Run: headless pygame with SDL's dummy video driver; simulated clock (each Clock.tick advances the game by its frame time, no real sleeping); random seed 0; keys injected as events and as key.get_pressed() state; mouse plan: one left click at the window centre at the start of phase 2, then a move to the lower-right quarter at the start of phase 3.
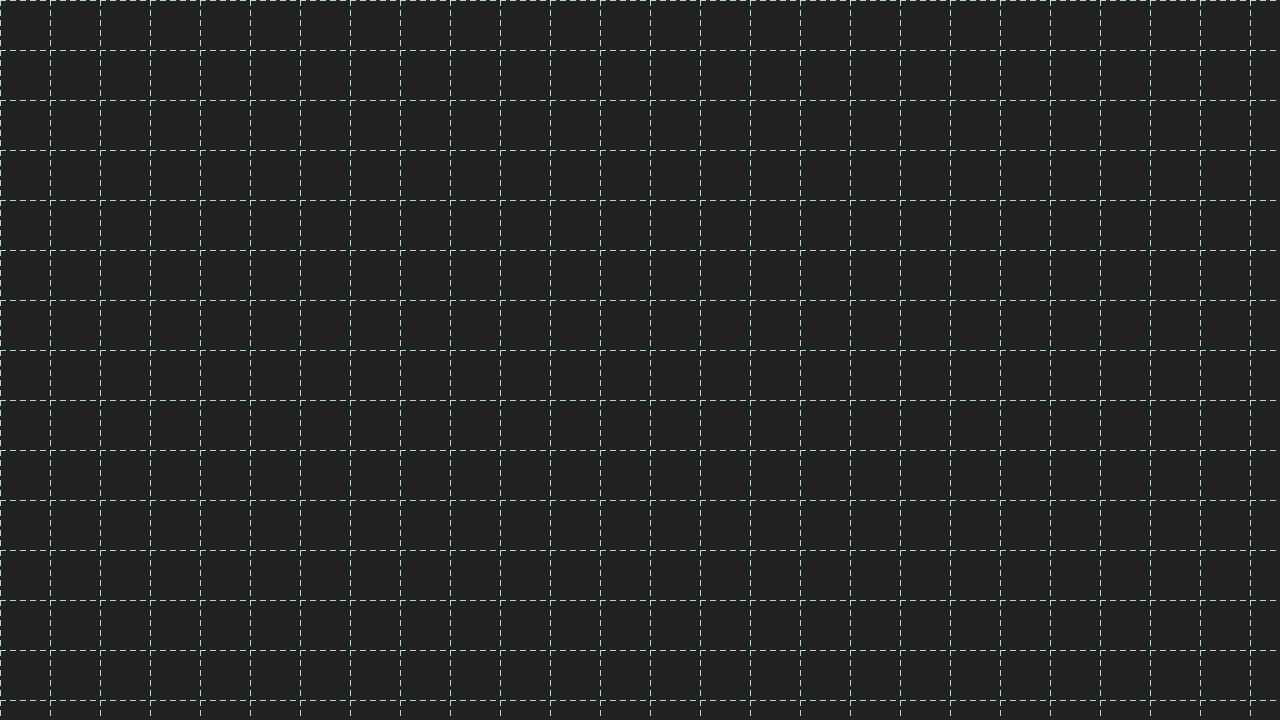
Frame 1 of 4 · flips 1–60 · no input
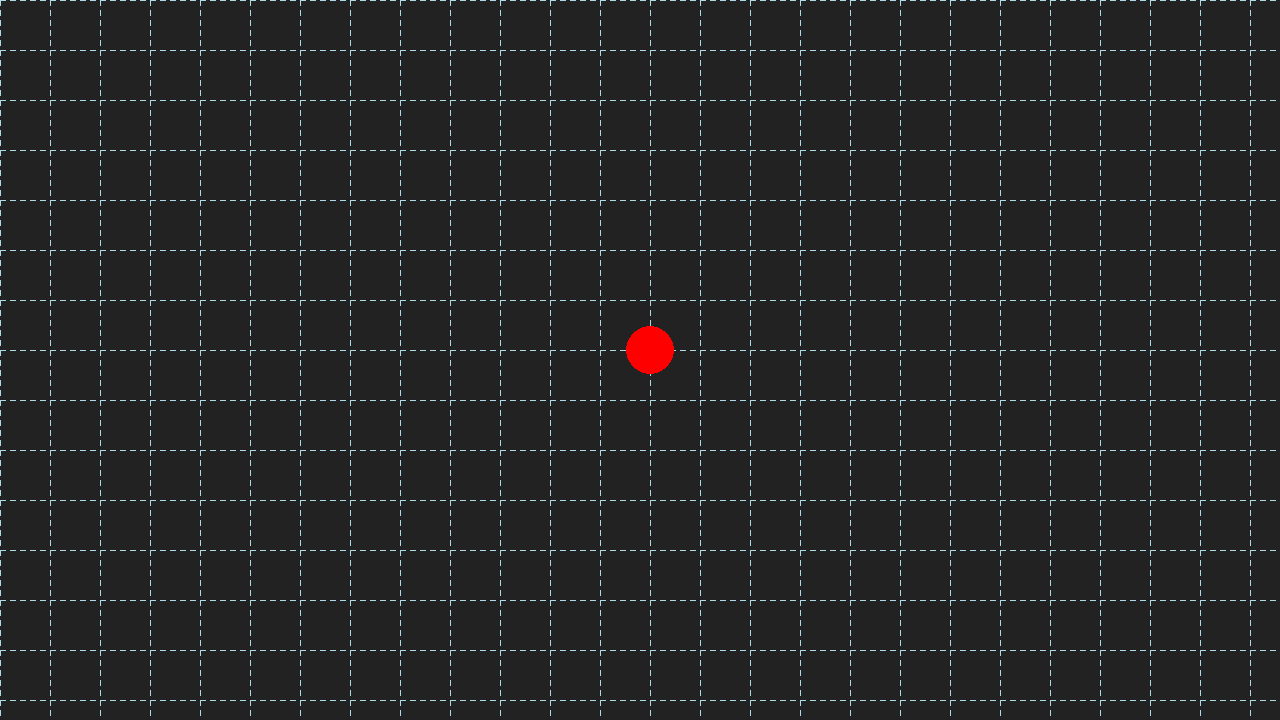
Frame 2 of 4 · flips 61–180 · clicked the window centre · tapped SPACE, RETURN · held RIGHT (→), D
Frame 3 of 4 · flips 181–300 · moved the mouse to the lower-right quarter · held DOWN (↓), S · screen unchanged from frame 2, image omitted
Frame 4 of 4 · flips 301–420 · held LEFT (←), A, UP (↑), W · screen unchanged from frame 3, image omitted

The pygame program that drew these frames:

try:
    import pygame as pg
    import sys
    from pygame.locals import *
    from typing import Dict, Any, Optional, List
except ImportError as err:
    print(f"Failed to load module. {err}")
    sys.exit(2)

DEFAULT_WIDTH = 1280
DEFAULT_HEIGHT = 720
DEFAULT_BG_COLOR = (34, 34, 34)
DEFAULT_BALL_RADIUS = 24
DEFAULT_BALL_COLOR = (255, 0, 0)

GRID_SPACING = 50
GRID_COLOR = (173, 216, 230)
GRID_DASH_LENGTH = 5
GRID_GAP_LENGTH = 5

class BallPath:
    """Holds the animation path data for a Ball object."""
    def __init__(self,
                 start_pos: pg.math.Vector2,
                 end_pos: pg.math.Vector2,
                 start_time: int = 0,
                 end_time: int = 1):
        self.start_pos = start_pos
        self.end_pos = end_pos
        self.start_time = start_time
        self.end_time = end_time

class Ball:
    """Holds all data for a single Ball."""
    def __init__(self,
                 position: pg.math.Vector2,
                 radius: int = DEFAULT_BALL_RADIUS,
                 color: Dict[str, Any] = {'rgb': DEFAULT_BALL_COLOR},
                 layer: int = 0,
                 path: Optional[BallPath] = None):
        self.position = position # Position in the Scene
        self.radius = radius
        self.color = color
        self.layer = layer
        self.path = path
    
    def get_render_color(self, color_space: str) -> pg.Color:
        """
        Retrieves the RGB color for rendering.
        """
        # TODO: Add support for other color spaces.

        if 'rgb' in self.color:
            return pg.Color(self.color['rgb'])
        else:
            return pg.Color(DEFAULT_BALL_COLOR)
        
class Scene:
    """Holds all data for the current scene."""
    def __init__(self,
                 width: int = DEFAULT_WIDTH,
                 height: int = DEFAULT_HEIGHT,
                 bg_color: Dict[str, Any] = {'rgb': DEFAULT_BG_COLOR},
                 color_space: str = 'oklab'):
        self.width = width
        self.height = height
        self.bg_color = bg_color
        self.color_space = color_space
        self.balls: List[Ball] = []

        # TODO: Add support for other color spaces.
    
    def get_render_bg_color(self) -> pg.Color:
        """
        Retrieves the RGB background color for rendering.
        """
        if 'rgb' in self.bg_color:
            return pg.Color(self.bg_color['rgb'])
        else:
            return pg.Color(DEFAULT_BG_COLOR)
        
    def add_ball(self, ball: Ball):
        """Adds a ball to the scene."""
        self.balls.append(ball)

class BallSimApp:
    """Manages the main game loop and application state."""

    def __init__(self):
        pg.init()

        self.scene = Scene()

        self.screen = pg.display.set_mode((self.scene.width, self.scene.height))
        pg.display.set_caption("BallSim — Scene Editor")

        self.clock = pg.time.Clock()
        self.running = True
    
    def run(self):
        """Main application loop."""
        while self.running:
            self.handle_events()
            self.update()
            self.draw()
            self.clock.tick(60)

        pg.quit()
        sys.exit()
    
    def handle_events(self):
        """Process user input at every time step."""
        for event in pg.event.get():
            if event.type == QUIT:
                self.running = False

            if event.type == MOUSEBUTTONDOWN:
                # 1 = Left-click
                if event.button == 1:
                    mouse_pos = pg.mouse.get_pos()
                    snapped_pos = self.snap_to_grid(mouse_pos)

                    new_ball = Ball(position=pg.math.Vector2(snapped_pos))

                    self.scene.add_ball(new_ball)
        
        # TODO: Add support for other user events.
    
    def update(self):
        """Update game state (e.g., window animations). Not implemented yet."""
        pass

    def draw(self):
        """Draw everything to the screen."""
        self.screen.fill(self.scene.get_render_bg_color())

        self.draw_grid()

        sorted_balls = sorted(self.scene.balls, key=lambda b: b.layer)

        for ball in sorted_balls:
            pg.draw.circle(
                self.screen,
                ball.get_render_color(self.scene.color_space),
                ball.position,
                ball.radius
            )
        
        pg.display.flip()
    
    def draw_grid(self):
        """Draws the grid over the canvas in the scene editor window."""

        for x in range(0, self.scene.width, GRID_SPACING):
            for y in range(0, self.scene.height, GRID_DASH_LENGTH + GRID_GAP_LENGTH):
                start_pos = (x, y)
                end_pos = (x, y + GRID_DASH_LENGTH)
                # Check that we do not draw past the screen height
                if end_pos[1] > self.scene.height:
                    end_pos = (x, self.scene.height)
                pg.draw.line(self.screen, GRID_COLOR, start_pos, end_pos, 1)

        for y in range(0, self.scene.height, GRID_SPACING):
            for x in range(0, self.scene.width, GRID_DASH_LENGTH + GRID_GAP_LENGTH):
                start_pos = (x, y)
                end_pos = (x + GRID_DASH_LENGTH, y)
                # Check that we do not draw past the screen width
                if end_pos[0] > self.scene.width:
                    end_pos = (x, self.scene.height)
                pg.draw.line(self.screen, GRID_COLOR, start_pos, end_pos, 1)
        
    def snap_to_grid(self, pos: tuple[int, int]) -> tuple[int, int]:
        """Calculate the nearest grid intersection to a given position."""
        x, y = pos
        snapped_x = round(x / GRID_SPACING) * GRID_SPACING
        snapped_y = round(y / GRID_SPACING) * GRID_SPACING
        return (snapped_x, snapped_y)

# --- Entry Point ---
if __name__ == "__main__":
    app = BallSimApp()
    app.run()
